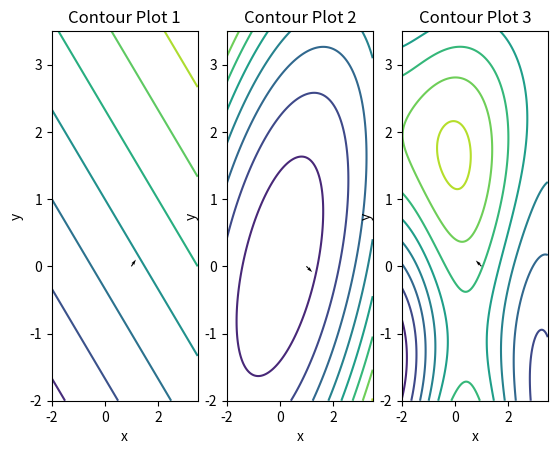

This chart was generated by the following Python code: (Note: this script raises an exception after producing the figure.)
import numpy as np
import matplotlib.pyplot as plt
from mpl_toolkits import mplot3d

x_list = np.linspace(-2.0, 3.5, 1000)
y_list = np.linspace(-2.0, 3.5, 1000)
X, Y = np.meshgrid(x_list, y_list)

# Functions
Z1 = 2 * X + 3 * Y + 1
Z2 = X**2 + Y**2 - X * Y - 5
Z3 = (X - 5)*np.cos(Y - 5) - (Y - 5)*np.sin(X - 5)

# Create subplots for each function
fig, (f1, f2, f3) = plt.subplots(1, 3)

f1.contour(X, Y, Z1)
# Gradient of f1 at (1, 0) is [2, 3]
f1.quiver(1, 0, 2, 3)
f1.set_title('Contour Plot 1')
f1.set_xlabel('x')
f1.set_ylabel('y')

f2.contour(X, Y, Z2)
# Gradient of f2 at (1, 0) is [2, -2]
f2.quiver(1, 0, 2, -2)
f2.set_title('Contour Plot 2')
f2.set_xlabel('x')
f2.set_ylabel('y')

f3.contour(X, Y, Z3)
# Gradient of f3 at (1, 0) is about [-2.98, 3.08]
f3.quiver(1, 0, -2.98, 3.08)
f3.set_title('Contour Plot 3')
f3.set_xlabel('x')
f3.set_ylabel('y')

# Create plots for each function
fig2, mesh1 = plt.subplots(1, 1)
fig3, mesh2 = plt.subplots(1, 1)
fig4, mesh3 = plt.subplots(1, 1)
fig5, mesh4 = plt.subplots(1, 1)
fig6, mesh5 = plt.subplots(1, 1)
fig7, mesh6 = plt.subplots(1, 1)
fig8, mesh7 = plt.subplots(1, 1)
fig9, mesh8 = plt.subplots(1, 1)
fig10, mesh9 = plt.subplots(1, 1)

mesh1 = fig2.gca(projection='3d')
mesh2 = fig3.gca(projection='3d')
mesh3 = fig4.gca(projection='3d')
mesh4 = fig5.gca(projection='3d')
mesh5 = fig6.gca(projection='3d')
mesh6 = fig7.gca(projection='3d')
mesh7 = fig8.gca(projection='3d')
mesh8 = fig9.gca(projection='3d')
mesh9 = fig10.gca(projection='3d')

# Quadratic approximations
QUAD_APPROX1 = 2 * X + 3
QUAD_APPROX2 = X ** 2 + 2 * X - 4
QUAD_APPROX3 = -1.892 * X ** 2 - 2.985 * X + 2.649

# Part c)
QUAD_APPROX4 = 2 * X + 5.6
QUAD_APPROX5 = X ** 2 - 3.4 * X + 0.89
QUAD_APPROX6 = -0.826 * X ** 2 + 0.034 * X + 7.295

QUAD_APPROX7 = 2 * X + 3
QUAD_APPROX8 = X ** 2 + 6 * X + 4.75
QUAD_APPROX9 = 1.795 * X ** 2 - 3.847 * X - 5.991

mesh1.plot_surface(X, Y, QUAD_APPROX1)
mesh1.set_title('Quadratic Approximation 1')
mesh1.set_xlabel('x')
mesh1.set_ylabel('y')

mesh2.plot_surface(X, Y, QUAD_APPROX2)
mesh2.set_title('Quadratic Approximation 2')
mesh2.set_xlabel('x')
mesh2.set_ylabel('y')

mesh3.plot_surface(X, Y, QUAD_APPROX3)
mesh3.set_title('Quadratic Approximation 3')
mesh3.set_xlabel('x')
mesh3.set_ylabel('y')

mesh4.plot_surface(X, Y, QUAD_APPROX4)
mesh4.set_title('Quadratic Approximation 4')
mesh4.set_xlabel('x')
mesh4.set_ylabel('y')

mesh5.plot_surface(X, Y, QUAD_APPROX5)
mesh5.set_title('Quadratic Approximation 5')
mesh5.set_xlabel('x')
mesh5.set_ylabel('y')

mesh6.plot_surface(X, Y, QUAD_APPROX6)
mesh6.set_title('Quadratic Approximation 6')
mesh6.set_xlabel('x')
mesh6.set_ylabel('y')

mesh7.plot_surface(X, Y, QUAD_APPROX7)
mesh7.set_title('Quadratic Approximation 7')
mesh7.set_xlabel('x')
mesh7.set_ylabel('y')

mesh8.plot_surface(X, Y, QUAD_APPROX8)
mesh8.set_title('Quadratic Approximation 8')
mesh8.set_xlabel('x')
mesh8.set_ylabel('y')

mesh9.plot_surface(X, Y, QUAD_APPROX9)
mesh9.set_title('Quadratic Approximation 9')
mesh9.set_xlabel('x')
mesh9.set_ylabel('y')

plt.show()
